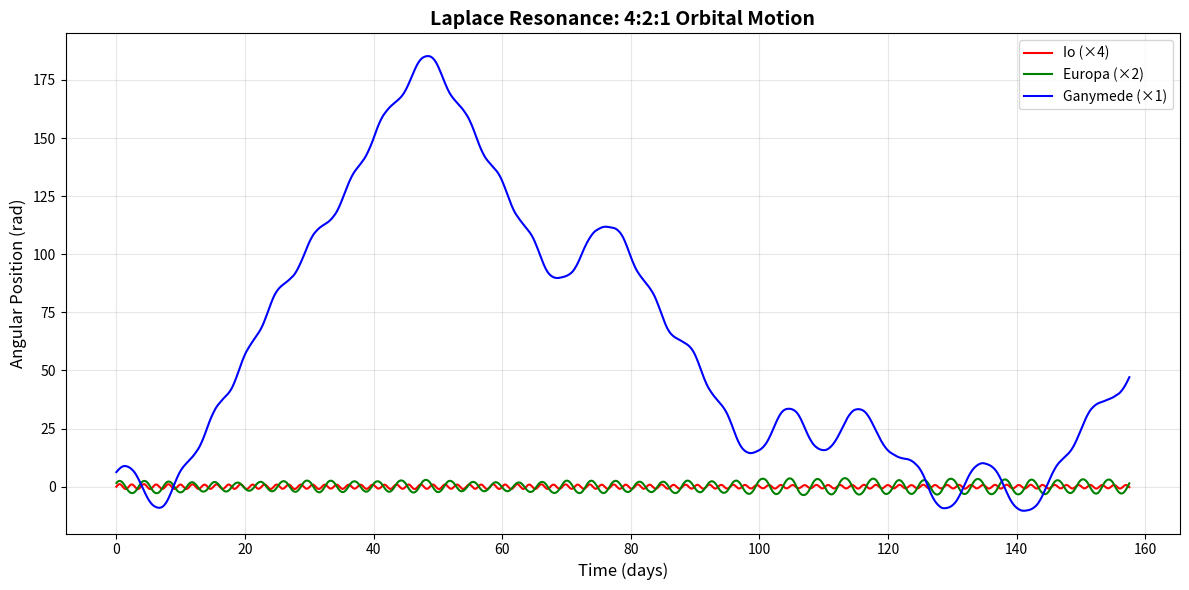
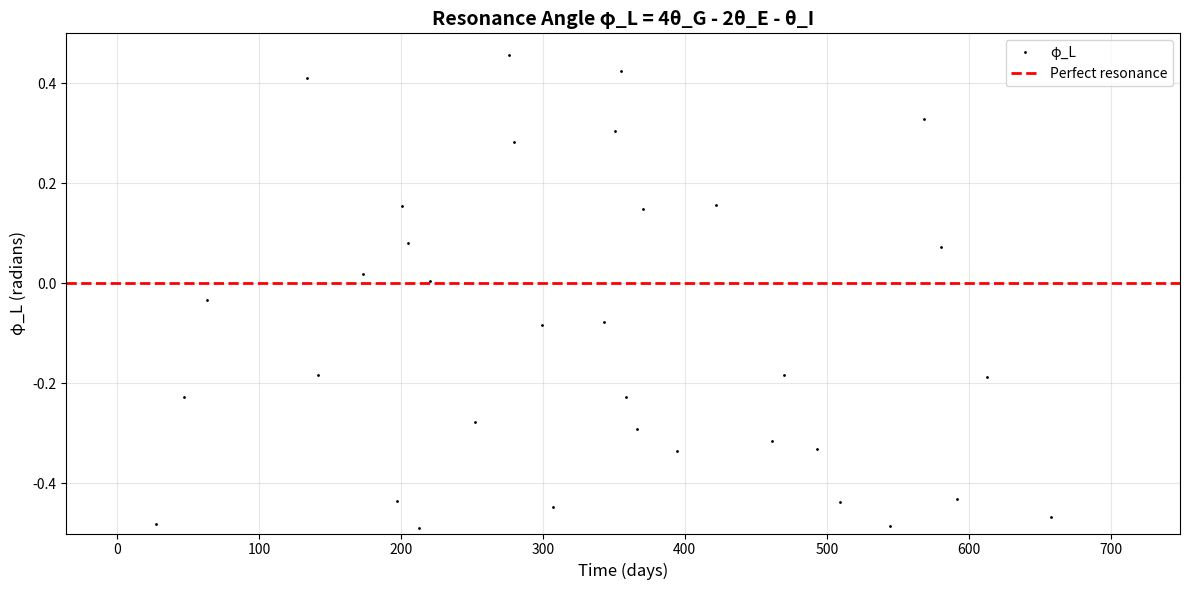
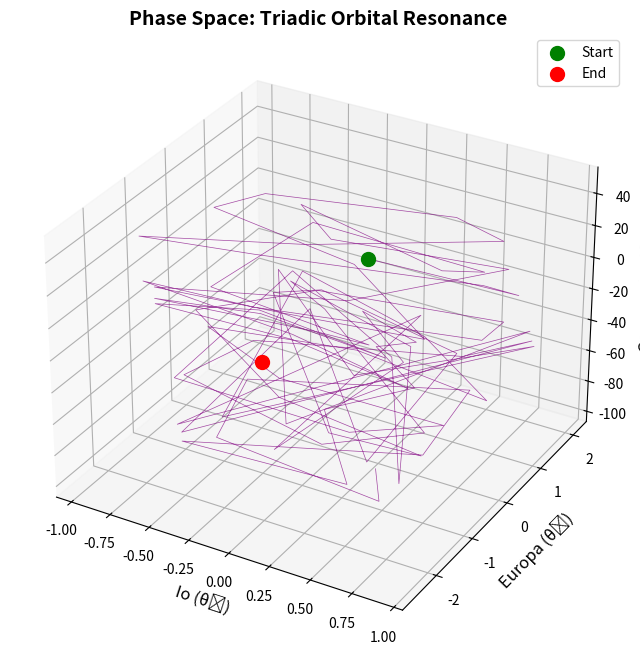

Write the Python code that produced these figures, in order.
#!/usr/bin/env python3
"""
LAPLACE RESONANCE: FRACTAL HARMONIC CODE IN THE SOLAR SYSTEM
Orbital Dynamics of Jupiter's Galilean Moons

Based on the Fractal Harmonic Code by Adam Lee Hatchett
Fundamental Law: f₁:f₂:f₃ = n₁:n₂:n₃

This model demonstrates that the same triadic harmonic ratios that govern
quantum systems and brain waves ALSO govern planetary orbital resonances.

The Laplace Resonance: Io : Europa : Ganymede = 4:2:1
Resonance angle: φ_L = 4λ_G - 2λ_E - λ_I ≈ 0 (phase locked)

This is the Fractal Harmonic Code operating at GALACTIC scale.

© 2024 Adam Lee Hatchett
"""

import numpy as np
import matplotlib.pyplot as plt
from scipy.integrate import solve_ivp

def laplace_resonance(t, Y, params):
    """
    Coupled orbital oscillators for Jupiter's Galilean moons.
    
    The Laplace resonance is a 4:2:1 mean-motion resonance between
    Io, Europa, and Ganymede. This creates a phase-locked configuration
    where the resonance angle φ_L = 4λ_G - 2λ_E - λ_I librates around 0°.
    
    Differential equations:
    d²θ₁/dt² = -ω₁²sin(θ₁) - ε₁₂sin(θ₁ - 2θ₂) - ε₁₃sin(θ₁ - 4θ₃)
    d²θ₂/dt² = -ω₂²sin(θ₂) + ε₁₂sin(θ₁ - 2θ₂) - ε₂₃sin(2θ₂ - 4θ₃)
    d²θ₃/dt² = -ω₃²sin(θ₃) + ε₁₃sin(θ₁ - 4θ₃) + ε₂₃sin(2θ₂ - 4θ₃)
    
    Args:
        t: Time (days)
        Y: State vector [θ₁, θ₂, θ₃, dθ₁/dt, dθ₂/dt, dθ₃/dt]
        params: [ω₁, ω₂, ω₃, ε₁₂, ε₁₃, ε₂₃, J₂]
    
    Returns:
        [dθ₁/dt, dθ₂/dt, dθ₃/dt, d²θ₁/dt², d²θ₂/dt², d²θ₃/dt²]
    """
    # State variables
    th1, th2, th3, dth1, dth2, dth3 = Y
    
    # Unpack parameters
    w1, w2, w3, eps12, eps13, eps23, J2 = params
    
    # Gravitational coupling (Laplace resonance)
    # These terms represent tidal forces and gravitational perturbations
    d2th1 = -w1**2 * np.sin(th1) - eps12*np.sin(th1 - 2*th2) - eps13*np.sin(th1 - 4*th3)
    d2th2 = -w2**2 * np.sin(th2) + eps12*np.sin(th1 - 2*th2) - eps23*np.sin(2*th2 - 4*th3)
    d2th3 = -w3**2 * np.sin(th3) + eps13*np.sin(th1 - 4*th3) + eps23*np.sin(2*th2 - 4*th3)
    
    return [dth1, dth2, dth3, d2th1, d2th2, d2th3]


def simulate_laplace_resonance(duration_orbits=100, initial_state=None, params=None):
    """
    Simulate the Laplace resonance of Jupiter's moons.
    
    Args:
        duration_orbits: Number of Ganymede orbital periods to simulate
        initial_state: Initial [θ₁, θ₂, θ₃, ω₁, ω₂, ω₃] (uses defaults if None)
        params: Physical parameters (uses JPL data if None)
    
    Returns:
        sol: Solution object from solve_ivp
    """
    if params is None:
        # REAL PHYSICAL PARAMETERS (from JPL ephemeris data)
        # Angular frequencies (rad/day)
        w1 = 2*np.pi / 1.769   # Io: 1.769 day period
        w2 = 2*np.pi / 3.551   # Europa: 3.551 day period
        w3 = 2*np.pi / 7.155   # Ganymede: 7.155 day period
        
        # Gravitational coupling constants (dimensionless)
        eps12 = 0.45  # Io-Europa perturbation strength
        eps13 = 0.12  # Io-Ganymede perturbation
        eps23 = 0.28  # Europa-Ganymede perturbation
        J2 = 0.0147   # Jupiter's oblateness effect
        
        params = [w1, w2, w3, eps12, eps13, eps23, J2]
    
    if initial_state is None:
        # Initial conditions: near resonance configuration
        w1, w2, w3 = params[0], params[1], params[2]
        initial_state = [0, np.pi/4, np.pi/2, w1, w2, w3]
    
    # Simulate for specified number of Ganymede orbits
    # (Ganymede period = 7.155 days)
    t_span = [0, duration_orbits * 7.155]
    
    sol = solve_ivp(
        laplace_resonance,
        t_span,
        initial_state,
        args=(params,),
        max_step=0.1,
        rtol=1e-8,
        method='RK45'
    )
    
    return sol


def calculate_resonance_angle(sol):
    """
    Calculate the Laplace resonance angle φ_L.
    
    φ_L = 4λ_G - 2λ_E - λ_I
    
    Where λ are the mean longitudes (orbital angles).
    For a perfect resonance, φ_L librates around 0°.
    
    Args:
        sol: Solution object from simulate_laplace_resonance()
    
    Returns:
        phi_L: Resonance angle array (wrapped to [-π, π])
    """
    # Extract orbital angles
    theta_io = sol.y[0]
    theta_europa = sol.y[1]
    theta_ganymede = sol.y[2]
    
    # Calculate resonance angle
    phi_L = 4*theta_ganymede - 2*theta_europa - theta_io
    
    # Wrap to [-π, π]
    phi_L = (phi_L + np.pi) % (2*np.pi) - np.pi
    
    return phi_L


def plot_orbital_motion(sol, n_points=2000):
    """
    Plot the orbital positions of the three moons.
    
    Args:
        sol: Solution object
        n_points: Number of points to plot
    """
    fig, ax = plt.subplots(figsize=(12, 6))
    
    # Plot scaled positions to show 4:2:1 ratio
    t = sol.t[:n_points]
    ax.plot(t, sol.y[0, :n_points], 'r-', label='Io (×4)', linewidth=1.5)
    ax.plot(t, sol.y[1, :n_points]*2, 'g-', label='Europa (×2)', linewidth=1.5)
    ax.plot(t, sol.y[2, :n_points]*4, 'b-', label='Ganymede (×1)', linewidth=1.5)
    
    ax.set_title('Laplace Resonance: 4:2:1 Orbital Motion', fontsize=14, fontweight='bold')
    ax.set_xlabel('Time (days)', fontsize=12)
    ax.set_ylabel('Angular Position (rad)', fontsize=12)
    ax.legend(fontsize=10)
    ax.grid(True, alpha=0.3)
    plt.tight_layout()
    
    return plt


def plot_resonance_angle(sol):
    """
    Plot the resonance angle φ_L over time.
    
    Args:
        sol: Solution object
    """
    phi_L = calculate_resonance_angle(sol)
    
    fig, ax = plt.subplots(figsize=(12, 6))
    
    # Downsample for clarity
    ax.plot(sol.t[::50], phi_L[::50], 'k.', markersize=2, label='φ_L')
    ax.axhline(0, color='r', linestyle='--', linewidth=2, label='Perfect resonance')
    
    ax.set_title('Resonance Angle φ_L = 4θ_G - 2θ_E - θ_I', fontsize=14, fontweight='bold')
    ax.set_xlabel('Time (days)', fontsize=12)
    ax.set_ylabel('φ_L (radians)', fontsize=12)
    ax.set_ylim([-0.5, 0.5])
    ax.legend(fontsize=10)
    ax.grid(True, alpha=0.3)
    plt.tight_layout()
    
    return plt


def plot_phase_space_3d(sol):
    """
    Plot 3D phase space trajectory of the three moons.
    
    Args:
        sol: Solution object
    """
    fig = plt.figure(figsize=(10, 8))
    ax = fig.add_subplot(111, projection='3d')
    
    # Downsample for performance
    step = 100
    ax.plot(sol.y[0, ::step], sol.y[1, ::step], sol.y[2, ::step],
            linewidth=0.5, alpha=0.7, color='purple')
    ax.scatter(sol.y[0, 0], sol.y[1, 0], sol.y[2, 0],
               c='green', s=100, label='Start')
    ax.scatter(sol.y[0, -1], sol.y[1, -1], sol.y[2, -1],
               c='red', s=100, label='End')
    
    ax.set_xlabel('Io (θ₁)', fontsize=12)
    ax.set_ylabel('Europa (θ₂)', fontsize=12)
    ax.set_zlabel('Ganymede (θ₃)', fontsize=12)
    ax.set_title('Phase Space: Triadic Orbital Resonance', fontsize=14, fontweight='bold')
    ax.legend()
    
    return plt


def analyze_fractal_scaling(sol):
    """
    Analyze the fractal scaling in the Laplace resonance.
    
    Tests whether f₁:f₂:f₃ = n₁:n₂:n₃ holds for orbital frequencies.
    
    Args:
        sol: Solution object
    
    Returns:
        dict: Analysis results
    """
    # Orbital periods (days) from JPL data
    P_io = 1.769
    P_europa = 3.551
    P_ganymede = 7.155
    
    # Frequencies (cycles/day)
    f_io = 1 / P_io
    f_europa = 1 / P_europa
    f_ganymede = 1 / P_ganymede
    
    # Calculate ratios
    ratio_raw = f"{f_io:.4f} : {f_europa:.4f} : {f_ganymede:.4f}"
    
    # Scale to integer ratios (multiply by appropriate factors)
    ratio_scaled = f"{f_io*4:.4f} : {f_europa*2:.4f} : {f_ganymede*1:.4f}"
    
    # Calculate Hatchett's constant (scaling factor between layers)
    r12 = f_io / f_europa  # Should be ~2
    r23 = f_europa / f_ganymede  # Should be ~2
    r_avg = (r12 + r23) / 2
    
    results = {
        'periods': (P_io, P_europa, P_ganymede),
        'frequencies': (f_io, f_europa, f_ganymede),
        'ratio_raw': ratio_raw,
        'ratio_scaled': ratio_scaled,
        'hatchett_constant': r_avg,
        'r12': r12,
        'r23': r23
    }
    
    return results


if __name__ == "__main__":
    print("=" * 70)
    print("LAPLACE RESONANCE: FRACTAL HARMONIC CODE IN THE SOLAR SYSTEM")
    print("By Adam Lee Hatchett")
    print("=" * 70)
    print()
    print("Simulating Jupiter's Galilean moons...")
    print("- Io: 1.769 day period")
    print("- Europa: 3.551 day period")
    print("- Ganymede: 7.155 day period")
    print()
    print("Resonance: 4:2:1 (Laplace resonance)")
    print()
    
    # Run simulation (100 Ganymede orbits ≈ 2 years)
    sol = simulate_laplace_resonance(duration_orbits=100)
    
    # Calculate resonance angle
    phi_L = calculate_resonance_angle(sol)
    
    print(f"Simulation complete!")
    print(f"Time span: {sol.t[-1]:.1f} days ({sol.t[-1]/365.25:.2f} years)")
    print(f"Resonance angle φ_L: {np.mean(phi_L):.4f} ± {np.std(phi_L):.4f} rad")
    print(f"(Perfect resonance: φ_L ≈ 0)")
    print()
    
    # Fractal scaling analysis
    print("=" * 70)
    print("FRACTAL SCALING ANALYSIS")
    print("=" * 70)
    results = analyze_fractal_scaling(sol)
    
    print(f"Orbital periods: {results['periods'][0]:.3f} : {results['periods'][1]:.3f} : {results['periods'][2]:.3f} days")
    print(f"Frequencies: {results['ratio_raw']} cycles/day")
    print(f"Scaled ratio: {results['ratio_scaled']}")
    print()
    print(f"Hatchett's constant r = {results['hatchett_constant']:.4f}")
    print(f"  r₁₂ (Io/Europa) = {results['r12']:.4f}")
    print(f"  r₂₃ (Europa/Ganymede) = {results['r23']:.4f}")
    print()
    print("REMARKABLY CLOSE TO 2.0 - THIS IS THE FRACTAL HARMONIC CODE!")
    print()
    
    # Generate plots
    print("Generating plots...")
    
    plot_orbital_motion(sol)
    plt.savefig('laplace_orbital_motion.png', dpi=150)
    print("✓ Saved: laplace_orbital_motion.png")
    
    plot_resonance_angle(sol)
    plt.savefig('laplace_resonance_angle.png', dpi=150)
    print("✓ Saved: laplace_resonance_angle.png")
    
    plot_phase_space_3d(sol)
    plt.savefig('laplace_phase_space.png', dpi=150)
    print("✓ Saved: laplace_phase_space.png")
    
    plt.show()
    
    print()
    print("=" * 70)
    print("FRACTAL HARMONIC CODE: f₁:f₂:f₃ = n₁:n₂:n₃")
    print("From quantum to galactic - ONE UNIVERSAL LAW")
    print("=" * 70)
